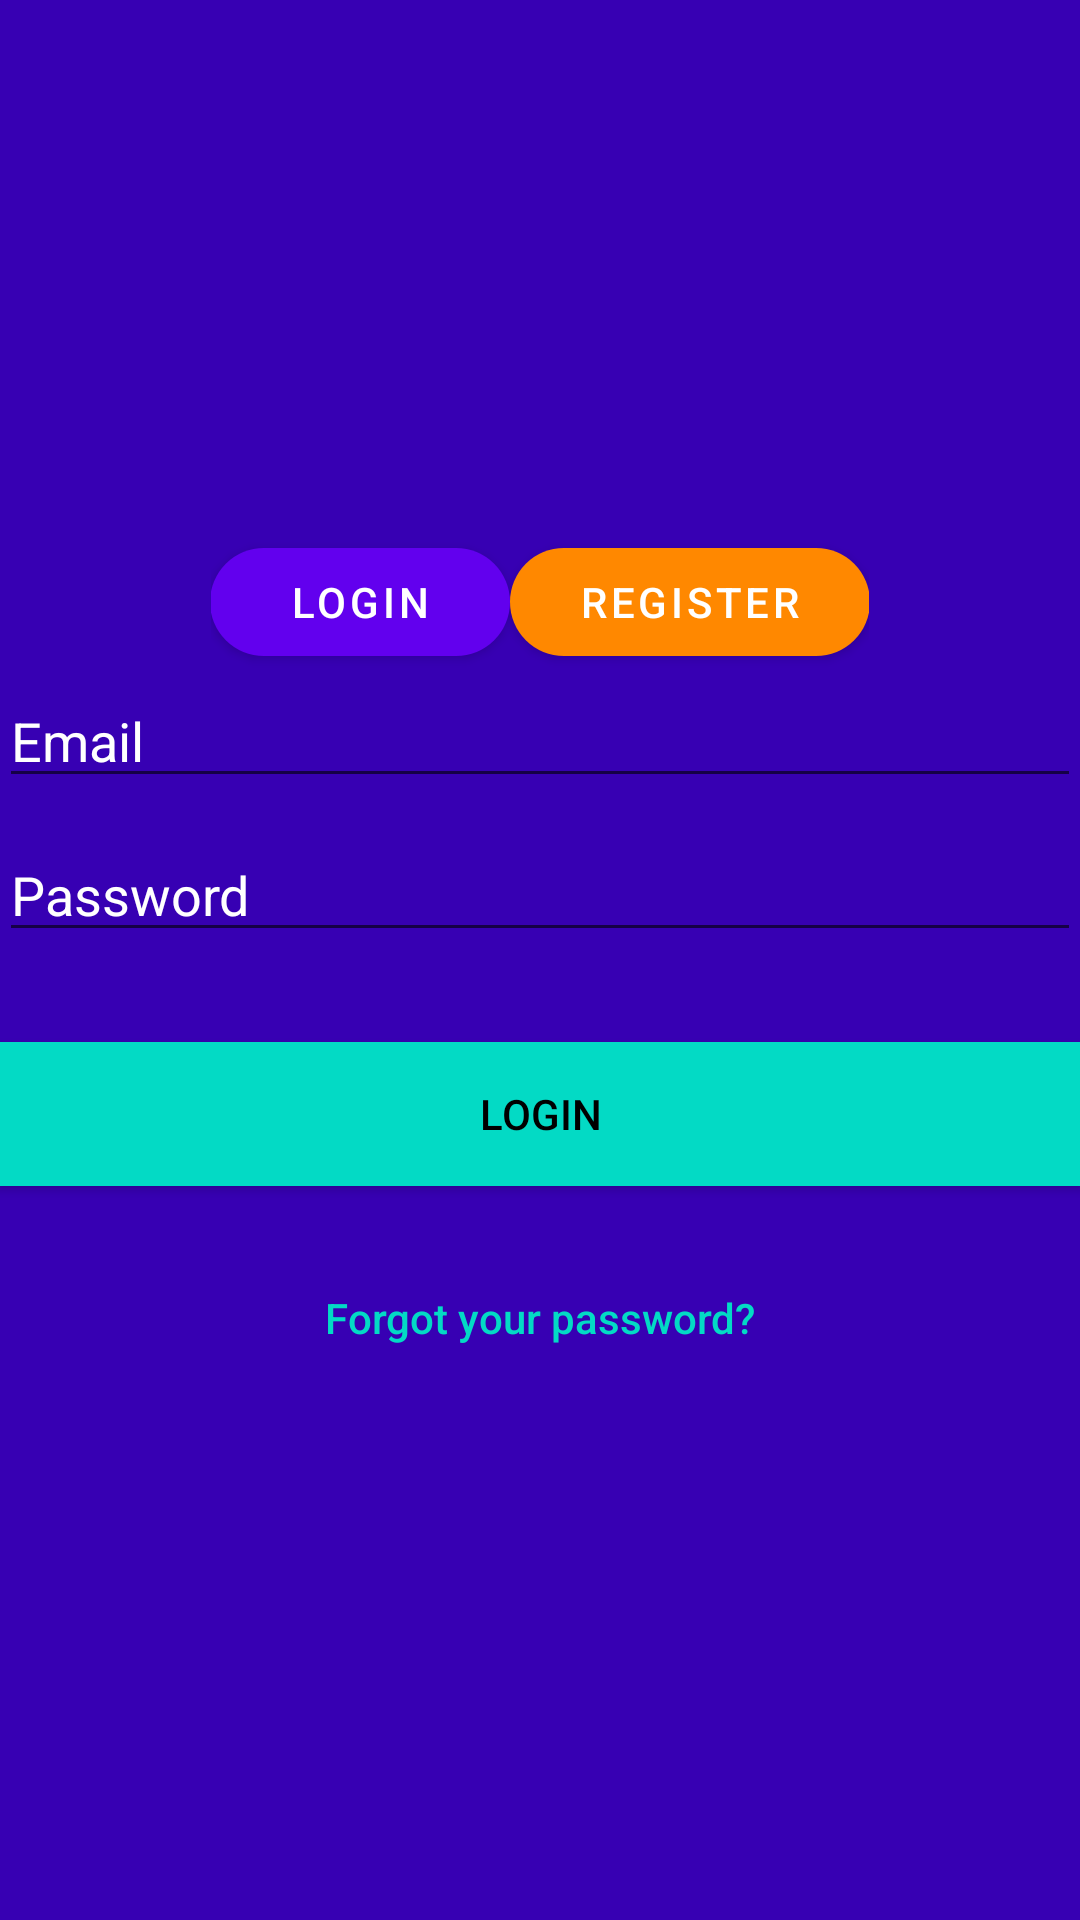

Produce the Android XML layout that renders to this screen, including the resource entries it uses.
<!-- AndroidManifest.xml: application theme AppTheme -->
<!-- res/layout/activity_login.xml -->
<?xml version="1.0" encoding="utf-8"?>
   <androidx.constraintlayout.widget.ConstraintLayout
    xmlns:android="http://schemas.android.com/apk/res/android"
    xmlns:app="http://schemas.android.com/apk/res-auto"
    xmlns:tools="http://schemas.android.com/tools"
    android:layout_width="match_parent"
    android:layout_height="match_parent"
    tools:context=".LoginActivity">

    <LinearLayout
        android:layout_width="fill_parent"
        android:layout_height="fill_parent"
        android:background="@color/colorPrimaryDark"
        android:gravity="center"
        android:orientation="vertical"
        android:padding="@dimen/activity_horizontal_margin"
       >
    <LinearLayout
        android:layout_width="wrap_content"
        android:layout_height="wrap_content"
        android:background="@color/colorPrimaryDark"
        android:gravity="center"
        android:orientation="horizontal"
        android:padding="@dimen/activity_horizontal_margin"
        >
        
        <com.google.android.material.button.MaterialButton
            android:layout_width="100dp"
            android:layout_height="wrap_content"
            app:cornerRadius="18dp"
            android:text="Login"
            />
        <com.google.android.material.button.MaterialButton
            android:id="@+id/btn_signup"
            android:layout_width="120dp"
            android:layout_height="wrap_content"
            app:cornerRadius="18dp"
            app:backgroundTint="@android:color/holo_orange_dark"
            android:text="Register"
            />
    </LinearLayout>



        <EditText
            android:id="@+id/email"
            android:layout_width="match_parent"
            android:layout_height="wrap_content"
            android:layout_marginBottom="10dp"
            android:hint="@string/hint_email"
            android:inputType="textEmailAddress"
            android:textColor="@android:color/white"
            android:textColorHint="@android:color/white" />



        <EditText
            android:id="@+id/password"
            android:layout_width="fill_parent"
            android:layout_height="wrap_content"
            android:layout_marginBottom="10dp"
            android:hint="@string/hint_password"
            android:inputType="textPassword"
            android:textColor="@android:color/white"
            android:textColorHint="@android:color/white" />


        

        <Button
            android:id="@+id/btn_login"
            android:layout_width="fill_parent"
            android:layout_height="wrap_content"
            android:layout_marginTop="20dip"
            android:background="@color/colorAccent"
            android:text="@string/btn_login"
            android:textColor="@android:color/black" />

        <Button
            android:id="@+id/btn_reset_password"
            android:layout_width="fill_parent"
            android:layout_height="wrap_content"
            android:layout_marginTop="20dip"
            android:background="@null"
            android:text="@string/btn_forgot_password"
            android:textAllCaps="false"
            android:textColor="@color/colorAccent" />


        
    </LinearLayout>

    <ProgressBar
        android:id="@+id/progressBar"
        android:layout_width="100dp"
        android:layout_height="100dp"
        android:layout_gravity="center|bottom"
        android:visibility="gone"
        tools:layout_editor_absoluteX="142dp"
        tools:layout_editor_absoluteY="162dp"
        tools:ignore="MissingConstraints" />

</androidx.constraintlayout.widget.ConstraintLayout>
<!-- resources referenced by this layout -->
<resources>
  <string name="btn_forgot_password">Forgot your password?</string>
  <string name="btn_link_to_register">Not a member? Get registered in Firebase now!</string>
  <string name="btn_login">LOGIN</string>
  <string name="hint_email">Email</string>
  <string name="hint_password">Password</string>
  <style name="AppTheme" parent="Theme.MaterialComponents.Light.DarkActionBar">
          
          <item name="colorPrimary">@color/colorPrimary</item>
          <item name="colorPrimaryDark">@color/colorPrimaryDark</item>
          <item name="colorAccent">@color/colorAccent</item>
      </style>
  <!-- not gathered from this repository: default colours our renderer supplied (Android Studio template values) -->
  <color name="colorPrimary">#FF6200EE</color>
  <color name="colorPrimaryDark">#FF3700B3</color>
  <color name="colorAccent">#FF03DAC5</color>
</resources>
